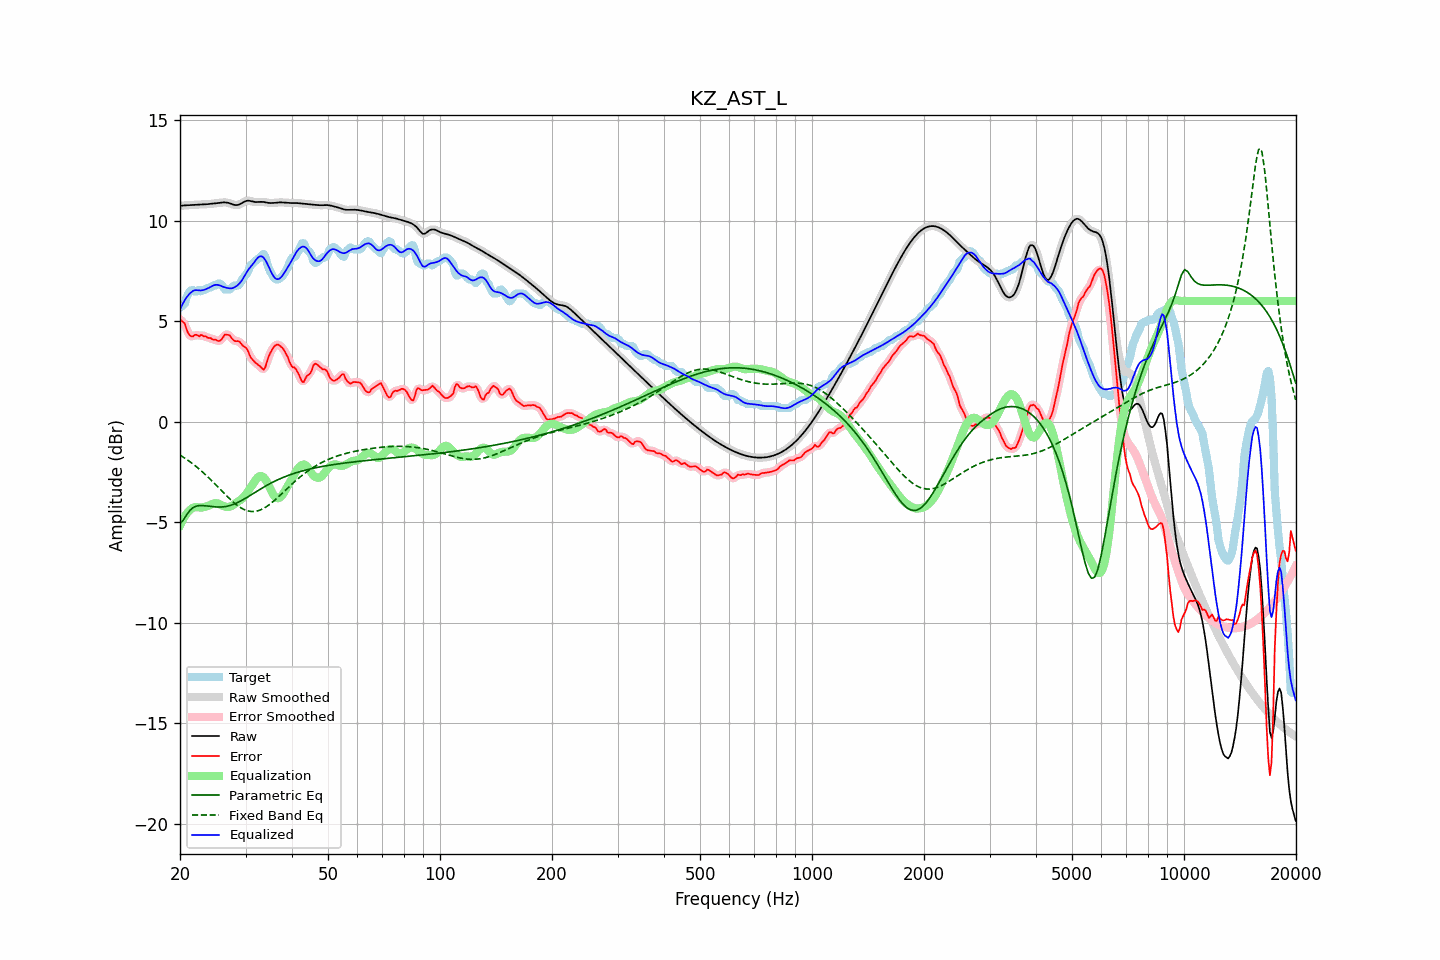

The data file committed next to this chart (first rows):
frequency, raw, error, smoothed, error_smoothed, equalization, parametric_eq, fixed_band_eq, equalized_raw, equalized_smoothed, target
20.00, 10.73, 5.06, 10.73, 5.08, -5.17, -5.06, -1.66, 5.57, 5.57, 5.67
20.20, 10.74, 5.02, 10.74, 5.02, -5.00, -4.98, -1.71, 5.74, 5.74, 5.72
20.40, 10.75, 4.94, 10.75, 4.93, -4.85, -4.90, -1.76, 5.90, 5.90, 5.80
20.61, 10.75, 4.88, 10.75, 4.81, -4.71, -4.78, -1.82, 6.04, 6.04, 5.88
20.81, 10.76, 4.61, 10.76, 4.63, -4.59, -4.65, -1.87, 6.16, 6.17, 6.15
21.02, 10.76, 4.41, 10.76, 4.44, -4.49, -4.54, -1.93, 6.27, 6.27, 6.35
21.23, 10.77, 4.29, 10.77, 4.29, -4.41, -4.43, -1.98, 6.36, 6.36, 6.48
21.44, 10.78, 4.25, 10.78, 4.25, -4.34, -4.35, -2.04, 6.44, 6.44, 6.53
21.66, 10.78, 4.23, 10.78, 4.26, -4.28, -4.28, -2.10, 6.50, 6.50, 6.55
21.87, 10.79, 4.31, 10.79, 4.29, -4.26, -4.24, -2.17, 6.53, 6.53, 6.48
22.09, 10.79, 4.32, 10.79, 4.29, -4.25, -4.20, -2.23, 6.54, 6.54, 6.47
22.31, 10.79, 4.29, 10.79, 4.30, -4.26, -4.19, -2.30, 6.53, 6.53, 6.51
22.54, 10.80, 4.24, 10.80, 4.29, -4.27, -4.18, -2.36, 6.52, 6.52, 6.56
22.76, 10.80, 4.32, 10.80, 4.28, -4.28, -4.17, -2.43, 6.52, 6.52, 6.48
22.99, 10.80, 4.29, 10.80, 4.28, -4.27, -4.17, -2.50, 6.54, 6.54, 6.52
23.22, 10.81, 4.24, 10.81, 4.26, -4.25, -4.18, -2.58, 6.56, 6.56, 6.57
23.45, 10.81, 4.24, 10.81, 4.22, -4.22, -4.19, -2.65, 6.59, 6.59, 6.57
23.69, 10.82, 4.18, 10.82, 4.19, -4.20, -4.20, -2.72, 6.62, 6.62, 6.63
23.92, 10.82, 4.15, 10.82, 4.17, -4.17, -4.21, -2.80, 6.65, 6.65, 6.67
24.16, 10.83, 4.16, 10.83, 4.13, -4.13, -4.22, -2.88, 6.70, 6.70, 6.67
24.40, 10.84, 4.10, 10.84, 4.12, -4.10, -4.23, -2.96, 6.74, 6.74, 6.74
24.65, 10.85, 4.08, 10.85, 4.09, -4.07, -4.23, -3.04, 6.78, 6.78, 6.77
24.89, 10.86, 4.09, 10.86, 4.06, -4.05, -4.24, -3.12, 6.80, 6.80, 6.77
25.14, 10.87, 4.04, 10.87, 4.03, -4.06, -4.24, -3.20, 6.80, 6.80, 6.83
25.39, 10.88, 4.01, 10.88, 4.02, -4.08, -4.25, -3.28, 6.79, 6.79, 6.87
25.65, 10.89, 4.03, 10.89, 4.04, -4.12, -4.25, -3.37, 6.76, 6.77, 6.86
25.91, 10.89, 4.10, 10.90, 4.12, -4.16, -4.24, -3.45, 6.73, 6.73, 6.79
26.16, 10.90, 4.22, 10.90, 4.22, -4.20, -4.24, -3.53, 6.70, 6.70, 6.69
26.43, 10.90, 4.33, 10.90, 4.30, -4.23, -4.23, -3.61, 6.67, 6.67, 6.57
26.69, 10.89, 4.33, 10.90, 4.34, -4.24, -4.21, -3.69, 6.65, 6.65, 6.57
26.96, 10.88, 4.31, 10.88, 4.32, -4.24, -4.19, -3.77, 6.64, 6.64, 6.57
27.23, 10.86, 4.28, 10.86, 4.25, -4.23, -4.17, -3.85, 6.63, 6.63, 6.58
27.50, 10.83, 4.16, 10.83, 4.17, -4.20, -4.15, -3.92, 6.63, 6.63, 6.67
27.77, 10.80, 4.07, 10.80, 4.08, -4.15, -4.12, -3.99, 6.65, 6.65, 6.72
28.05, 10.77, 4.01, 10.78, 4.02, -4.09, -4.09, -4.06, 6.68, 6.69, 6.77
28.33, 10.77, 4.00, 10.77, 4.01, -4.03, -4.05, -4.12, 6.74, 6.74, 6.77
28.62, 10.78, 4.01, 10.78, 3.99, -3.98, -4.02, -4.19, 6.80, 6.80, 6.77
28.90, 10.80, 3.98, 10.80, 3.96, -3.93, -3.98, -4.24, 6.87, 6.88, 6.82
29.19, 10.84, 3.88, 10.84, 3.89, -3.87, -3.94, -4.29, 6.97, 6.97, 6.96
29.48, 10.89, 3.78, 10.89, 3.80, -3.80, -3.89, -4.34, 7.09, 7.09, 7.11
29.78, 10.93, 3.72, 10.93, 3.73, -3.72, -3.85, -4.38, 7.22, 7.22, 7.21
30.08, 10.97, 3.67, 10.97, 3.66, -3.61, -3.80, -4.41, 7.36, 7.36, 7.30
30.38, 10.99, 3.57, 10.98, 3.53, -3.50, -3.75, -4.43, 7.49, 7.49, 7.42
30.68, 10.98, 3.38, 10.98, 3.38, -3.38, -3.70, -4.45, 7.61, 7.61, 7.60
30.99, 10.97, 3.18, 10.97, 3.22, -3.26, -3.65, -4.47, 7.71, 7.71, 7.79
31.30, 10.95, 3.10, 10.95, 3.09, -3.14, -3.60, -4.47, 7.80, 7.80, 7.85
31.61, 10.93, 3.01, 10.93, 3.00, -3.02, -3.55, -4.47, 7.91, 7.91, 7.92
31.93, 10.92, 2.93, 10.92, 2.93, -2.90, -3.50, -4.46, 8.02, 8.02, 7.99
32.24, 10.92, 2.86, 10.92, 2.86, -2.80, -3.45, -4.44, 8.12, 8.12, 8.06
32.57, 10.92, 2.80, 10.92, 2.80, -2.73, -3.40, -4.42, 8.19, 8.19, 8.12
32.89, 10.93, 2.74, 10.93, 2.72, -2.70, -3.35, -4.39, 8.23, 8.23, 8.19
33.22, 10.93, 2.66, 10.93, 2.64, -2.72, -3.31, -4.36, 8.21, 8.21, 8.27
33.55, 10.92, 2.58, 10.92, 2.63, -2.77, -3.26, -4.32, 8.15, 8.15, 8.34
33.89, 10.91, 2.69, 10.91, 2.73, -2.86, -3.21, -4.27, 8.05, 8.05, 8.22
34.23, 10.89, 2.95, 10.89, 2.93, -2.99, -3.17, -4.22, 7.90, 7.90, 7.95
34.57, 10.88, 3.21, 10.88, 3.17, -3.14, -3.12, -4.16, 7.74, 7.74, 7.67
34.92, 10.87, 3.39, 10.87, 3.38, -3.31, -3.08, -4.10, 7.56, 7.56, 7.48
35.27, 10.87, 3.53, 10.87, 3.55, -3.48, -3.04, -4.04, 7.39, 7.39, 7.34
35.62, 10.88, 3.67, 10.88, 3.67, -3.62, -3.00, -3.97, 7.25, 7.25, 7.20
35.97, 10.88, 3.77, 10.88, 3.77, -3.73, -2.96, -3.90, 7.15, 7.15, 7.11
... 635 more rows
